Dataset: datasets (GitHub, Bangsenjata/AI-Detect-FruitVegetable). Classes: Brokoli, Terong, Wortel, anggur, apel, brokoli, jeruk, manggis, pisang, terong, wortel.

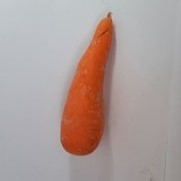
Label: Wortel

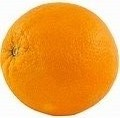
Label: jeruk

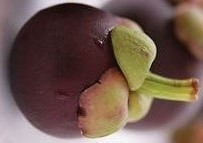
Label: manggis

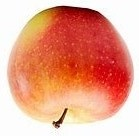
Label: apel

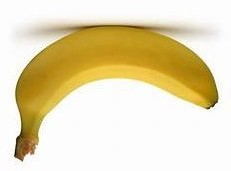
Label: pisang

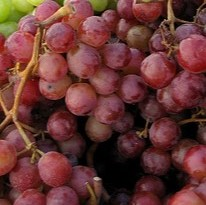
Label: anggur
